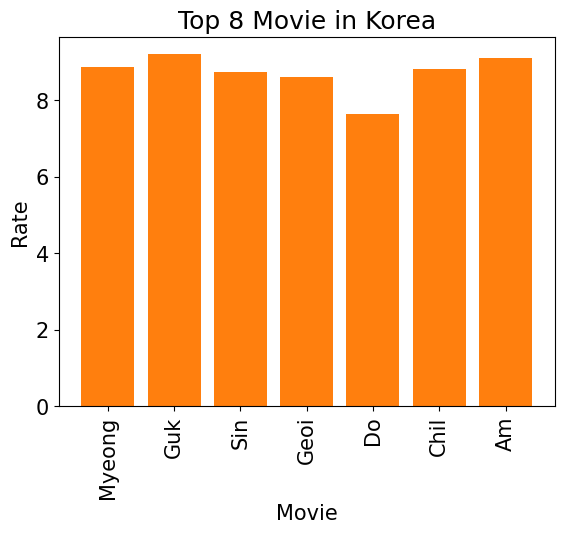

This chart was generated by the following Python code: (Note: this script raises an exception after producing the figure.)
#exercise004.py
#prepare libraries and settings

import pandas as pd
import matplotlib.pyplot as plt
import matplotlib
matplotlib.rcParams['font.family'] = 'verdana'
matplotlib.rcParams['font.size'] = 15
matplotlib.rcParams['axes.unicode_minus'] = False

data = {
    'movie' : ['Myeong', 'Guk', 'Sin', 'Guk', 'Geoi', 'Do', 'Chil', 'Am'],
    'year' : [2014, 2019, 2017, 2014, 2006, 2012, 2013, 2015],
    'audience' : [1761, 1626, 1441, 1426, 1301, 1298, 1281, 1270], # (unit : 10K)
    'rate' : [8.88, 9.20, 8.73, 9.16, 8.62, 7.64, 8.83, 9.10]
}
df = pd.DataFrame(data)


########## 1. Using movie data, create a bar chart with x-axis as movie title and y-axis as rate
plt.bar(df['movie'], df['rate'])


########## 2. Using the graph from 1, apply below details:
## add title: Top 8 Movie in Korea
## add x-label as 'movie' and rotate ticks(label) 90 degrees
## add y-label as 'rate'
plt.bar(df['movie'], df['rate'])
plt.title('Top 8 Movie in Korea')
plt.xlabel('Movie')
plt.xticks(rotation=90)
plt.ylabel('Rate')


########## 3. Create a line chart of rate change over time (year) 
## calculate average rate per year:
df_group = df.groupby('year').mean()

##1) My version
rate1 = df_group['rate']
year1 = df['year']                  #error note: plt.plot(df_group['year'], df_group['rate']) did not work. Why? Because year is index, not column.
                                                 #so I tried to obtain year separately via df['year']
year1 = list(dict.fromkeys(year1))  #error note: plt.plot(year1, rate1) gave another error as there are 8 items under year1, and 7 under rate1
                                                 # so I tried to match item numbers. With this code, I obtained unique item from year1
year1.sort()                        #error note: without sort(), unique list of year1 from prev line will not be ordered ASC
plt.plot(year1, rate1)

##2) Instructor's version
plt.plot(df_group.index, df_group['rate'])


########## 4. Using the graph from 3, add below details:
## add marker 'o'
## adjust x-ticks so that it can only show year as 2005, 2010, 2015, 2020
## adjust y-ticks so that it can only show from rate 7 to 10
plt.plot(df_group.index, df_group['rate'], marker='o')
plt.xticks([2005, 2010, 2015, 2020])
plt.ylim(7, 10)


########## 5.Create a pie chart showing the rate of movies above>= 9 
## add label to show which portion is above>= 9 
## show percentage for each portion
## add legend on the right side of the chart

##1) My version
above_9 = df.loc[df['rate']>=9, 'movie']
below_9 = df.loc[df['rate']<9, 'movie']
prate = [above_9.count(), below_9.count()]
lbs = ['Above Rate 9.0', 'Below Rate 9.0']
plt.pie(prate, labels=lbs, autopct='%.1f%%')
plt.legend(loc=(1.2, 0.3))
plt.show()

##2) Instructor's version
filt = df['rate'] >= 9.0
values = [len(df[filt]), len(df[~filt])]
lbs = ['Above Rate 9.0', 'Below Rate 9.0']
plt.pie(values, labels=lbs, autopct='%.1f%%')
plt.legend(loc=(1, 0.3))
plt.show()

  
